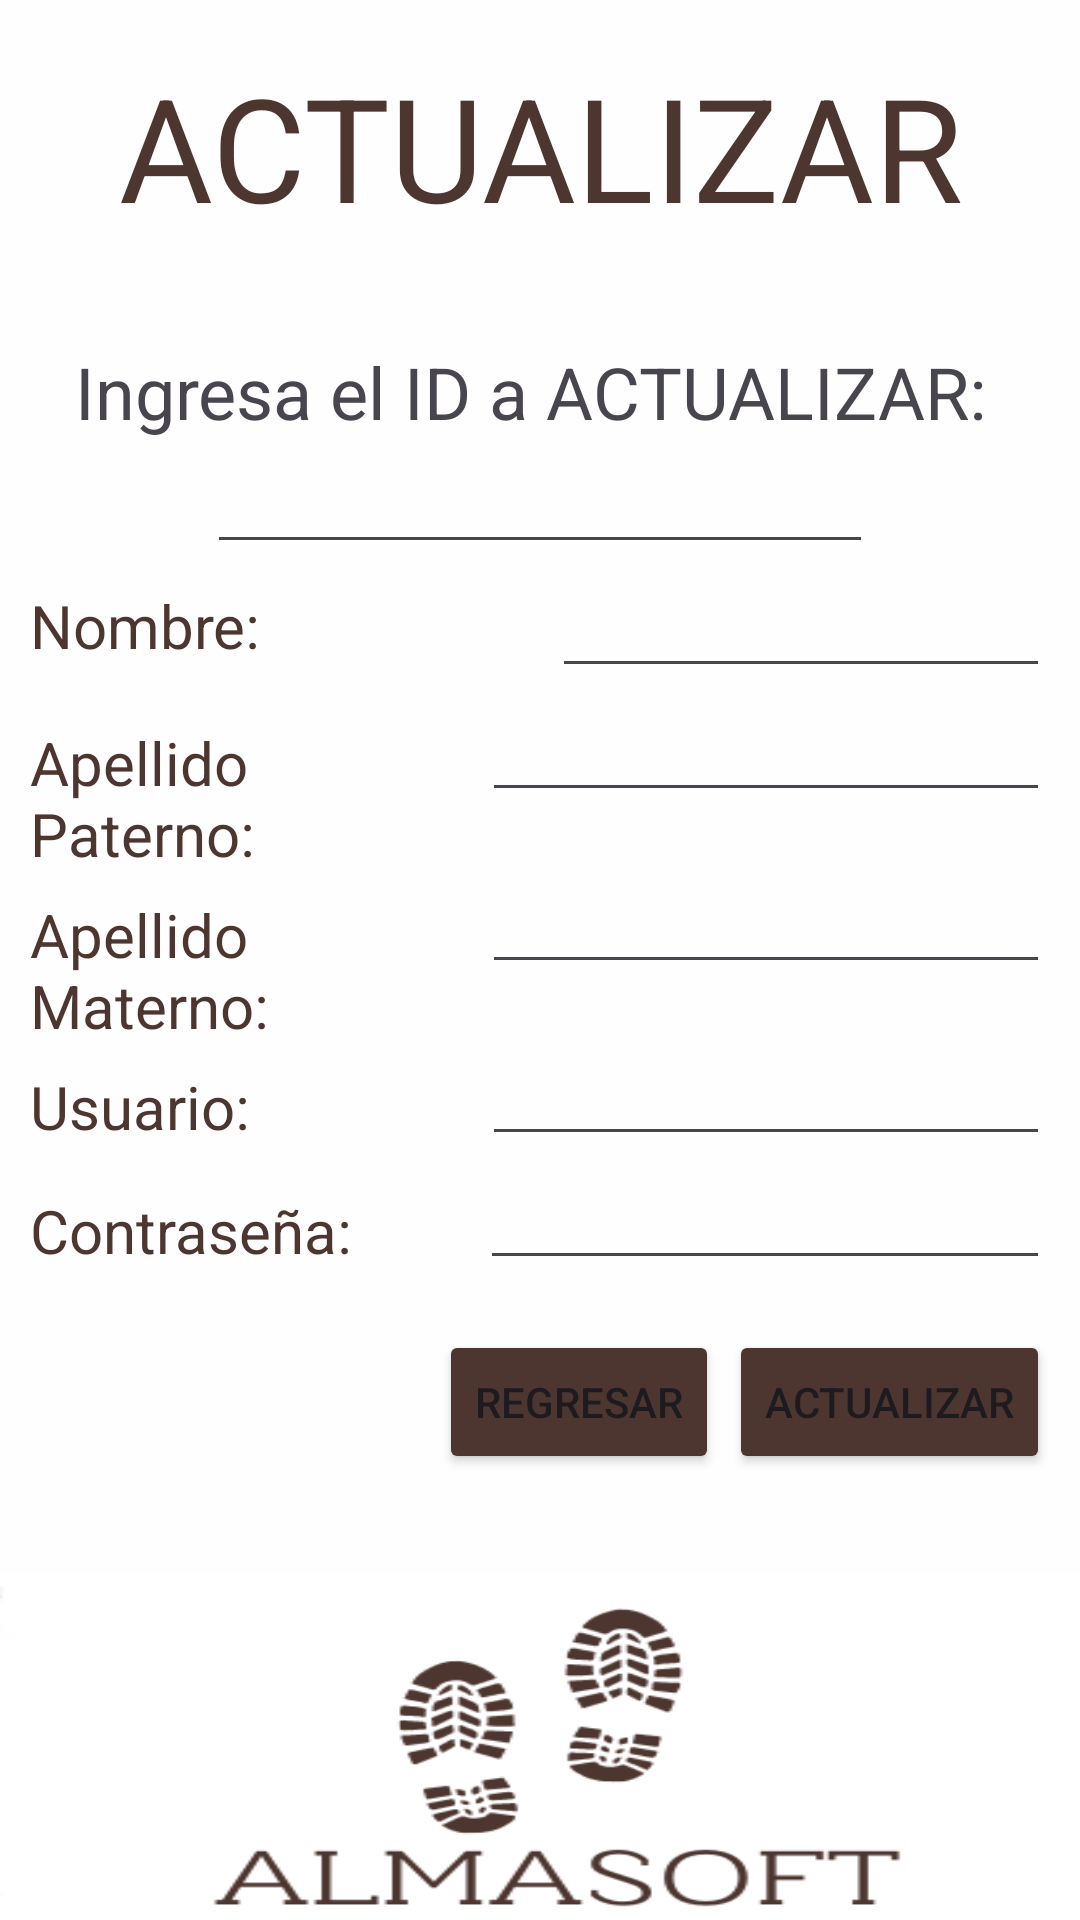

The Android layout XML behind this screen, and the referenced resources:
<!-- AndroidManifest.xml: application theme Theme.AlmaSoft -->
<!-- res/layout/activity_actualizar.xml -->
<?xml version="1.0" encoding="utf-8"?>
<LinearLayout xmlns:android="http://schemas.android.com/apk/res/android"
    xmlns:app="http://schemas.android.com/apk/res-auto"
    xmlns:tools="http://schemas.android.com/tools"
    android:id="@+id/main"
    android:layout_width="match_parent"
    android:layout_height="match_parent"
    android:background="@color/fondo"
    android:orientation="vertical"
    tools:context=".vista.ActualizarActivity">

    <TextView
        android:id="@+id/textView"
        android:layout_width="match_parent"
        android:layout_height="wrap_content"
        android:layout_marginTop="50px"
        android:layout_marginBottom="50px"
        android:text="@string/textViewActualizarUsuario"
        android:textAlignment="center"
        android:textColor="@color/MarronOscuro"
        android:textSize="48sp"
        tools:ignore="PxUsage" />

    <LinearLayout
        android:layout_width="match_parent"
        android:layout_height="wrap_content"
        android:layout_marginLeft="30px"
        android:layout_marginTop="50px"
        android:layout_marginRight="30px"
        android:layout_marginBottom="50px"
        android:orientation="vertical"
        tools:ignore="PxUsage">

        <LinearLayout
            android:layout_width="match_parent"
            android:layout_height="match_parent"
            android:orientation="vertical">

            <TextView
                android:id="@+id/textView9"
                android:layout_width="wrap_content"
                android:layout_height="wrap_content"
                android:layout_gravity="center"
                android:layout_weight="1"
                android:text="Ingresa el ID a ACTUALIZAR: "
                android:textSize="24sp" />

            <EditText
                android:id="@+id/txtID_Act"
                android:layout_width="222dp"
                android:layout_height="wrap_content"
                android:layout_gravity="center"
                android:layout_weight="1"
                android:ems="10"
                android:inputType="text"
                tools:ignore="Autofill,InefficientWeight,LabelFor,SpeakableTextPresentCheck,TouchTargetSizeCheck" />


        </LinearLayout>

        <LinearLayout
            android:layout_width="wrap_content"
            android:layout_height="wrap_content"
            android:orientation="horizontal">

            <TextView
                android:id="@+id/textView2"
                android:layout_width="174dp"
                android:layout_height="wrap_content"
                android:layout_gravity="center"
                android:layout_marginTop="10px"
                android:layout_marginBottom="10px"
                android:text="@string/textViewNombre"
                android:textColor="@color/MarronOscuro"
                android:textSize="20sp" />

            <EditText
                android:id="@+id/txtNombre_Act"
                android:layout_width="222dp"
                android:layout_height="wrap_content"
                android:layout_weight="1"
                android:ems="10"
                android:inputType="text"
                tools:ignore="Autofill,InefficientWeight,LabelFor,SpeakableTextPresentCheck,TouchTargetSizeCheck" />

        </LinearLayout>

        <LinearLayout
            android:layout_width="match_parent"
            android:layout_height="wrap_content"
            android:orientation="horizontal">

            <TextView
                android:id="@+id/textView3"
                android:layout_width="171dp"
                android:layout_height="wrap_content"
                android:layout_marginTop="10px"
                android:layout_marginBottom="10px"
                android:layout_weight="1"
                android:text="@string/textViewApellidoP"
                android:textColor="@color/MarronOscuro"
                android:textSize="20sp"
                tools:ignore="TextSizeCheck" />

            <EditText
                android:id="@+id/txtApellidoP_Act"
                android:layout_width="wrap_content"
                android:layout_height="wrap_content"
                android:layout_weight="1"
                android:ems="10"
                android:inputType="text"
                tools:ignore="Autofill,LabelFor,SpeakableTextPresentCheck,TouchTargetSizeCheck,VisualLintTextFieldSize" />

        </LinearLayout>

        <LinearLayout
            android:layout_width="match_parent"
            android:layout_height="wrap_content"
            android:orientation="horizontal">

            <TextView
                android:id="@+id/textView4"
                android:layout_width="171dp"
                android:layout_height="wrap_content"
                android:layout_marginTop="10px"
                android:layout_marginBottom="10px"
                android:layout_weight="1"
                android:text="@string/textViewApellidoM"
                android:textColor="@color/MarronOscuro"
                android:textSize="20sp"
                tools:ignore="TextSizeCheck" />

            <EditText
                android:id="@+id/txtApellidoM_Act"
                android:layout_width="wrap_content"
                android:layout_height="wrap_content"
                android:layout_weight="1"
                android:ems="10"
                android:inputType="text"
                tools:ignore="Autofill,LabelFor,SpeakableTextPresentCheck,TouchTargetSizeCheck,VisualLintTextFieldSize" />
        </LinearLayout>

        <LinearLayout
            android:layout_width="match_parent"
            android:layout_height="wrap_content"
            android:orientation="horizontal">

            <TextView
                android:id="@+id/textView5"
                android:layout_width="171dp"
                android:layout_height="wrap_content"
                android:layout_marginTop="10px"
                android:layout_marginBottom="10px"
                android:layout_weight="1"
                android:text="@string/textViewCodUsuario"
                android:textColor="@color/MarronOscuro"
                android:textSize="20sp" />

            <EditText
                android:id="@+id/txtUsuario_Login"
                android:layout_width="wrap_content"
                android:layout_height="wrap_content"
                android:layout_weight="1"
                android:ems="10"
                android:importantForAutofill="no"
                android:inputType="text"
                tools:ignore="LabelFor,SpeakableTextPresentCheck,TouchTargetSizeCheck,VisualLintTextFieldSize" />
        </LinearLayout>

        <LinearLayout
            android:layout_width="match_parent"
            android:layout_height="wrap_content"
            android:orientation="horizontal">

            <TextView
                android:id="@+id/textView6"
                android:layout_width="170dp"
                android:layout_height="wrap_content"
                android:layout_marginTop="10px"
                android:layout_marginBottom="10px"
                android:layout_weight="1"
                android:text="@string/textViewContraseña"
                android:textColor="@color/MarronOscuro"
                android:textSize="20sp" />

            <EditText
                android:id="@+id/txtPassword_Act"
                android:layout_width="wrap_content"
                android:layout_height="wrap_content"
                android:layout_weight="1"
                android:ems="10"
                android:importantForAutofill="no"
                android:inputType="text"
                tools:ignore="LabelFor,SpeakableTextPresentCheck,TouchTargetSizeCheck,VisualLintTextFieldSize" />
        </LinearLayout>

    </LinearLayout>

    <LinearLayout
        android:layout_width="wrap_content"
        android:layout_height="wrap_content"
        android:layout_gravity="right"
        android:layout_marginRight="30px"
        android:orientation="horizontal"
        tools:ignore="PxUsage,RtlHardcoded">

        <Button
            android:id="@+id/btnRegresar_Act"
            android:layout_width="wrap_content"
            android:layout_height="wrap_content"
            android:layout_marginRight="10px"
            android:layout_weight="1"
            android:backgroundTint="@color/MarronOscuro"
            android:onClick="enviarGestionUsuario"
            android:text="@string/btn_regresar"
            tools:ignore="ButtonStyle" />

        <Button
            android:id="@+id/btnActualizar_Act"
            android:layout_width="match_parent"
            android:layout_height="wrap_content"
            android:layout_weight="1"
            android:backgroundTint="@color/MarronOscuro"
            android:text="@string/btn_actualizar"
            tools:ignore="ButtonStyle" />

    </LinearLayout>

    <LinearLayout
        android:layout_width="wrap_content"
        android:layout_height="wrap_content"
        android:layout_marginTop="100px"
        android:background="@drawable/logo"
        android:orientation="horizontal"
        tools:ignore="PxUsage"></LinearLayout>

</LinearLayout>
<!-- resources referenced by this layout -->
<resources>
  <color name="MarronOscuro">#4D362F</color>
  <color name="fondo">#FEFEFE</color>
  <!-- drawable logo: png bitmap (drawable, 10320 bytes) -->
  <string name="btn_actualizar">Actualizar</string>
  <string name="btn_regresar">Regresar</string>
  <string name="textViewActualizarUsuario">ACTUALIZAR</string>
  <string name="textViewApellidoM">Apellido Materno: </string>
  <string name="textViewApellidoP">Apellido Paterno: </string>
  <string name="textViewCodUsuario">Usuario: </string>
  <string name="textViewNombre">Nombre: </string>
  <style name="Theme.AlmaSoft" parent="Base.Theme.AlmaSoft" />
  <style name="Base.Theme.AlmaSoft" parent="Theme.Material3.DayNight.NoActionBar">
          
          
      </style>
</resources>
